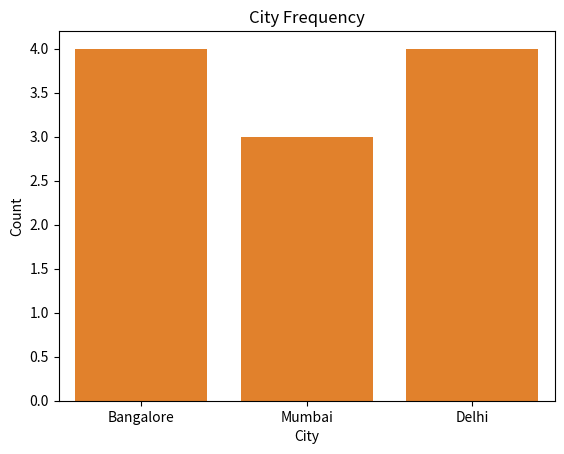

This chart was generated by the following Python code:
import pandas as pd
import seaborn as sns
import matplotlib.pyplot as plt

# Sample dataset
data = {
    "Price": [40, 65, 80, 95, 120, 155, 190, 210, 85, 70, 60],
    "City": ["Bangalore", "Mumbai", "Delhi", "Bangalore", "Mumbai",
             "Delhi", "Delhi", "Mumbai", "Bangalore", "Bangalore", "Delhi"]
}

df = pd.DataFrame(data)

# Histogram with KDE (Numerical Variable)
sns.histplot(df["Price"], kde=True)
plt.title("Price Distribution")
plt.xlabel("Price (Lakhs)")
plt.ylabel("Frequency")
plt.show()

# Skewness & Kurtosis
skewness = df["Price"].skew()
kurtosis = df["Price"].kurt()

print(f"Skewness: {skewness}")
print(f"Kurtosis: {kurtosis}")

# Count Plot (Categorical Variable)
sns.countplot(x=df["City"])    

plt.title("City Frequency")
plt.xlabel("City")
plt.ylabel("Count")
plt.show()

# Observation Example
print("Observation: The distribution shape helps determine if transformations are needed.")
